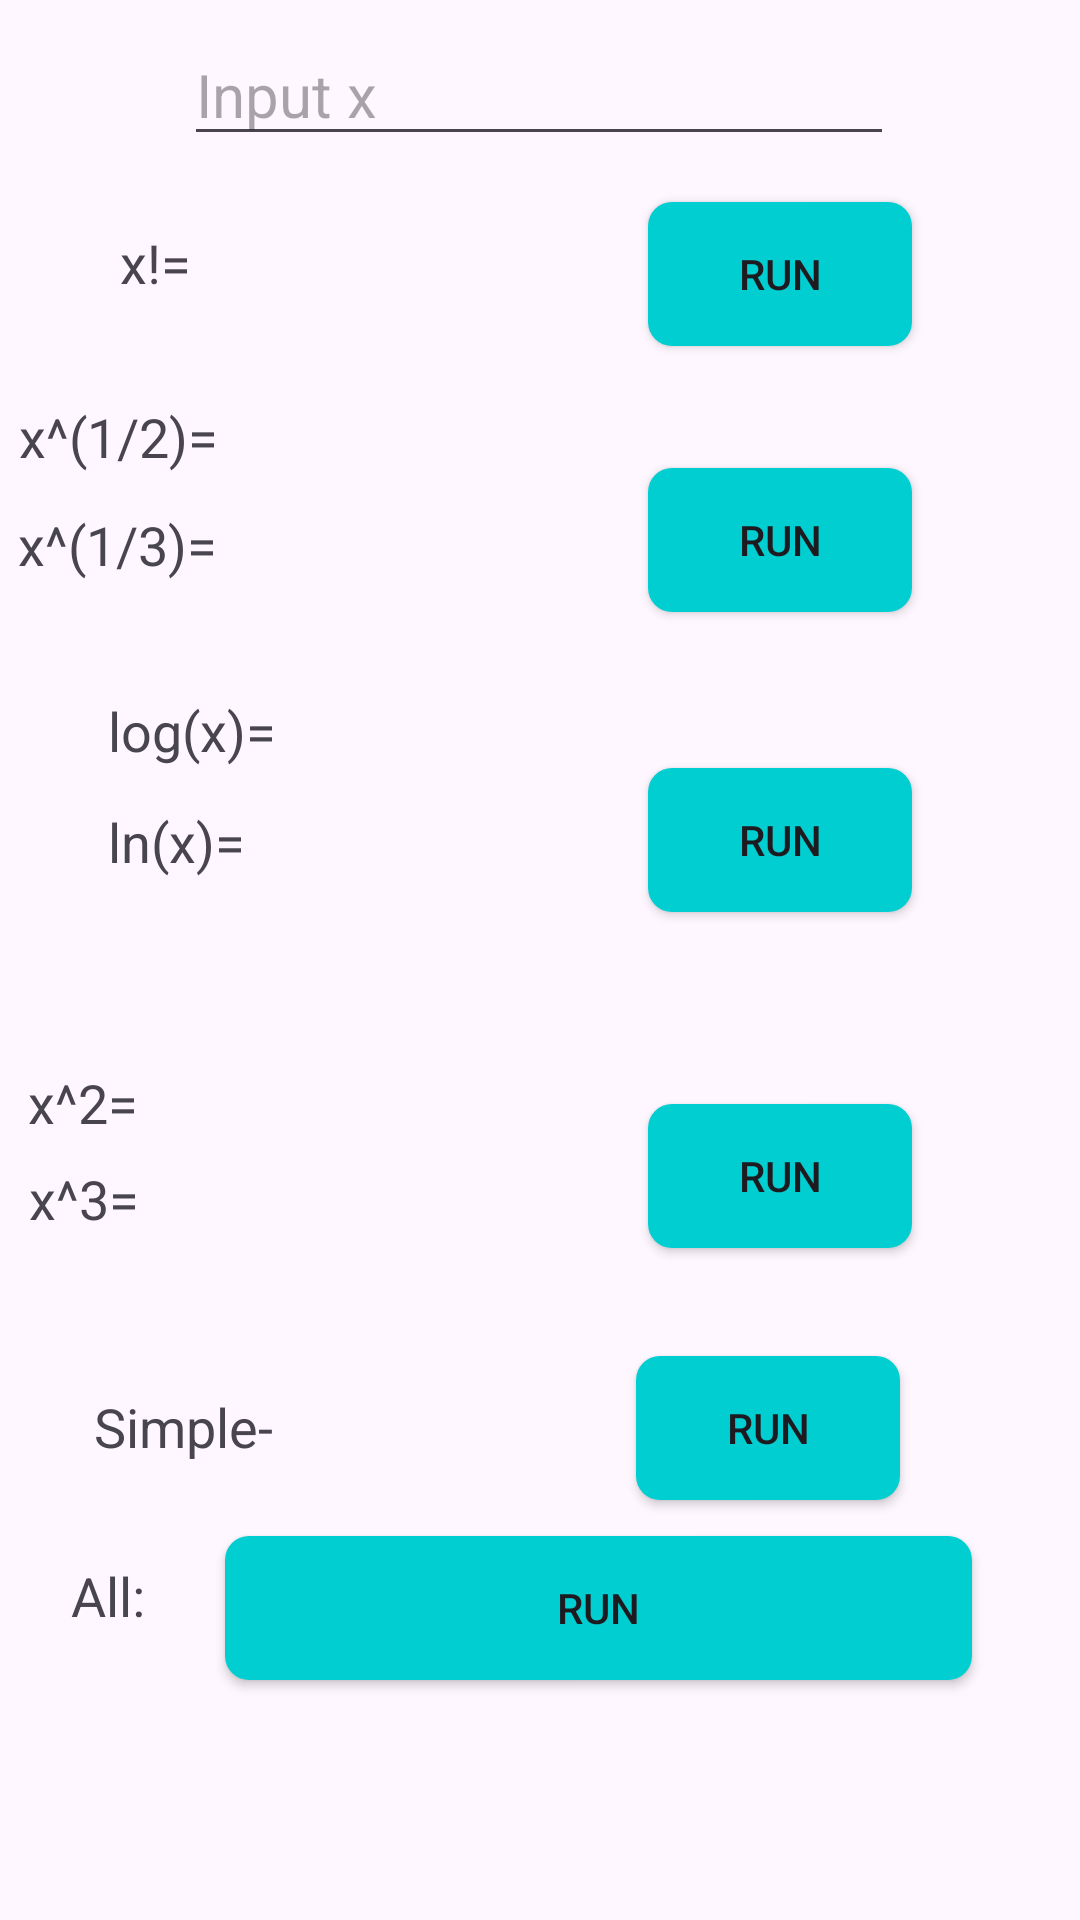

Here is an Android app screen rendered from its layout file. Give the layout XML and the strings, colors and styles it references.
<!-- AndroidManifest.xml: application theme Theme.CleverCalc -->
<!-- res/layout/fragment_smart.xml -->
<?xml version="1.0" encoding="utf-8"?>
<androidx.constraintlayout.widget.ConstraintLayout xmlns:android="http://schemas.android.com/apk/res/android"
    xmlns:app="http://schemas.android.com/apk/res-auto"
    xmlns:tools="http://schemas.android.com/tools"
    android:layout_width="match_parent"
    android:layout_height="match_parent"
    tools:context=".screens.smart.SmartFragment"
    tools:layout_editor_absoluteX="76dp"
    tools:layout_editor_absoluteY="-3dp">


    <EditText
        android:id="@+id/inputX"
        android:layout_width="wrap_content"
        android:layout_height="wrap_content"
        android:layout_marginTop="8dp"
        android:ems="10"
        android:hint="Input x"
        android:inputType="number"
        android:textSize="20sp"
        app:layout_constraintEnd_toEndOf="parent"
        app:layout_constraintHorizontal_bias="0.497"
        app:layout_constraintStart_toStartOf="parent"
        app:layout_constraintTop_toTopOf="parent" />

    <TextView
        android:id="@+id/xFactorial"
        android:layout_width="196dp"
        android:layout_height="26dp"
        android:layout_marginStart="40dp"
        android:layout_marginBottom="32dp"
        android:text="@string/xFactorial"
        android:textSize="18sp"
        app:layout_constraintBottom_toTopOf="@+id/xSqrt"
        app:layout_constraintEnd_toStartOf="@+id/bFactorial"
        app:layout_constraintHorizontal_bias="0.0"
        app:layout_constraintStart_toStartOf="parent"
        app:layout_constraintTop_toBottomOf="@+id/inputX"
        app:layout_constraintVertical_bias="1.0" />

    <Button
        android:id="@+id/bFactorial"
        android:layout_width="wrap_content"
        android:layout_height="wrap_content"
        android:layout_marginEnd="56dp"
        android:layout_marginBottom="40dp"
        android:background="@drawable/custom_button_background"
        android:backgroundTint="@color/blue"
        android:text="@string/run"
        android:textSize="14sp"
        app:layout_constraintBottom_toTopOf="@+id/bSqrt"
        app:layout_constraintEnd_toEndOf="parent"
        app:layout_constraintTop_toBottomOf="@+id/inputX"
        app:layout_constraintVertical_bias="0.95" />

    <TextView
        android:id="@+id/xSqrt3"
        android:layout_width="206dp"
        android:layout_height="26dp"
        android:layout_marginBottom="36dp"
        android:text="x^(1/3)="
        android:textSize="18sp"
        app:layout_constraintBottom_toTopOf="@+id/xlog"
        app:layout_constraintEnd_toStartOf="@+id/bSqrt"
        app:layout_constraintHorizontal_bias="0.59"
        app:layout_constraintStart_toStartOf="parent" />

    <TextView
        android:id="@+id/xSqrt"
        android:layout_width="205dp"
        android:layout_height="32dp"
        android:layout_marginBottom="4dp"
        android:text="x^(1/2)="
        android:textSize="18sp"
        app:layout_constraintBottom_toTopOf="@+id/xSqrt3"
        app:layout_constraintEnd_toStartOf="@+id/bSqrt"
        app:layout_constraintHorizontal_bias="0.58"
        app:layout_constraintStart_toStartOf="parent" />

    <Button
        android:id="@+id/bSqrt"
        android:layout_width="wrap_content"
        android:layout_height="wrap_content"
        android:layout_marginEnd="56dp"
        android:layout_marginBottom="52dp"
        android:background="@drawable/custom_button_background"
        android:backgroundTint="@color/blue"
        android:text="@string/run"
        android:textSize="14sp"
        app:layout_constraintBottom_toTopOf="@+id/bLog"
        app:layout_constraintEnd_toEndOf="parent" />

    <TextView
        android:id="@+id/xln"
        android:layout_width="187dp"
        android:layout_height="31dp"
        android:layout_marginStart="36dp"
        android:layout_marginBottom="56dp"
        android:text="ln(x)="
        android:textSize="18sp"
        app:layout_constraintBottom_toTopOf="@+id/xmult2"
        app:layout_constraintEnd_toStartOf="@+id/bLog"
        app:layout_constraintHorizontal_bias="0.0"
        app:layout_constraintStart_toStartOf="parent" />

    <TextView
        android:id="@+id/xlog"
        android:layout_width="198dp"
        android:layout_height="29dp"
        android:layout_marginStart="36dp"
        android:layout_marginBottom="8dp"
        android:text="log(x)="
        android:textSize="18sp"
        app:layout_constraintBottom_toTopOf="@+id/xln"
        app:layout_constraintEnd_toStartOf="@+id/bLog"
        app:layout_constraintHorizontal_bias="0.0"
        app:layout_constraintStart_toStartOf="parent" />

    <Button
        android:id="@+id/bLog"
        android:layout_width="wrap_content"
        android:layout_height="wrap_content"
        android:layout_marginEnd="56dp"
        android:layout_marginBottom="64dp"
        android:background="@drawable/custom_button_background"
        android:backgroundTint="@color/blue"
        android:text="@string/run"
        android:textSize="14sp"
        app:layout_constraintBottom_toTopOf="@+id/bmult"
        app:layout_constraintEnd_toEndOf="parent" />

    <Button
        android:id="@+id/bmult"
        android:layout_width="wrap_content"
        android:layout_height="wrap_content"
        android:layout_marginEnd="56dp"
        android:layout_marginBottom="36dp"
        android:background="@drawable/custom_button_background"
        android:backgroundTint="@color/blue"
        android:text="@string/run"
        android:textSize="14sp"
        app:layout_constraintBottom_toTopOf="@+id/bSimple"
        app:layout_constraintEnd_toEndOf="parent" />

    <TextView
        android:id="@+id/xmult2"
        android:layout_width="198dp"
        android:layout_height="28dp"
        android:layout_marginBottom="4dp"
        android:text="x^2="
        android:textSize="18sp"
        app:layout_constraintBottom_toTopOf="@+id/xmult3"
        app:layout_constraintEnd_toStartOf="@+id/bmult"
        app:layout_constraintHorizontal_bias="0.521"
        app:layout_constraintStart_toStartOf="parent" />

    <TextView
        android:id="@+id/xmult3"
        android:layout_width="197dp"
        android:layout_height="28dp"
        android:layout_marginBottom="48dp"
        android:text="x^3="
        android:textSize="18sp"
        app:layout_constraintBottom_toTopOf="@+id/tSimple"
        app:layout_constraintEnd_toStartOf="@+id/bmult"
        app:layout_constraintHorizontal_bias="0.514"
        app:layout_constraintStart_toStartOf="parent" />

    <Button
        android:id="@+id/bAllStart"
        android:layout_width="249dp"
        android:layout_height="48dp"
        android:layout_marginEnd="36dp"
        android:layout_marginBottom="116dp"
        android:background="@drawable/custom_button_background"
        android:backgroundTint="@color/blue"
        android:text="@string/run"
        android:textSize="14sp"
        app:layout_constraintBottom_toTopOf="@+id/textView2"
        app:layout_constraintEnd_toEndOf="parent" />

    <TextView
        android:id="@+id/tAll"
        android:layout_width="wrap_content"
        android:layout_height="wrap_content"
        android:layout_marginBottom="132dp"
        android:text="All:"
        android:textSize="18sp"
        app:layout_constraintBottom_toTopOf="@+id/textView2"
        app:layout_constraintEnd_toStartOf="@+id/bAllStart"
        app:layout_constraintHorizontal_bias="0.47"
        app:layout_constraintStart_toStartOf="parent" />

    <Button
        android:id="@+id/bSimple"
        android:layout_width="wrap_content"
        android:layout_height="wrap_content"
        android:layout_marginEnd="60dp"
        android:layout_marginBottom="12dp"
        android:background="@drawable/custom_button_background"
        android:backgroundTint="@color/blue"
        android:text="@string/run"
        android:textSize="14sp"
        app:layout_constraintBottom_toTopOf="@+id/bAllStart"
        app:layout_constraintEnd_toEndOf="parent" />

    <TextView
        android:id="@+id/tSimple"
        android:layout_width="wrap_content"
        android:layout_height="wrap_content"
        android:layout_marginBottom="32dp"
        android:text="Simple-"
        android:textSize="18sp"
        app:layout_constraintBottom_toTopOf="@+id/tAll"
        app:layout_constraintEnd_toStartOf="@+id/bSimple"
        app:layout_constraintHorizontal_bias="0.205"
        app:layout_constraintStart_toStartOf="parent" />

    <TextView
        android:id="@+id/textView2"
        android:layout_width="412dp"
        android:layout_height="55dp"
        android:layout_marginTop="676dp"
        android:background="@color/blue"
        android:backgroundTint="@color/blue"
        android:visibility="invisible"
        app:layout_constraintEnd_toEndOf="parent"
        app:layout_constraintHorizontal_bias="0.0"
        app:layout_constraintStart_toStartOf="parent"
        app:layout_constraintTop_toTopOf="parent" />

    <ProgressBar
        android:id="@+id/progressBar"
        style="?android:attr/progressBarStyle"
        android:layout_width="wrap_content"
        android:layout_height="wrap_content"
        android:visibility="gone"
        app:layout_constraintBottom_toTopOf="@+id/xFactorial"
        app:layout_constraintEnd_toStartOf="@+id/inputX"
        app:layout_constraintStart_toStartOf="parent"
        app:layout_constraintTop_toTopOf="parent" />


</androidx.constraintlayout.widget.ConstraintLayout>
<!-- resources referenced by this layout -->
<resources>
  <color name="blue">#00CED1</color>
  <!-- drawable custom_button_background (drawable) -->
  <?xml version="1.0" encoding="utf-8"?>
  <shape xmlns:android="http://schemas.android.com/apk/res/android">
      <corners android:radius="8dp" /> 
      <solid android:color="@color/blue" /> 
  </shape>
  <string name="run">RUN</string>
  <string name="xFactorial">x!=</string>
  <style name="Theme.CleverCalc" parent="Base.Theme.CleverCalc" />
  <style name="Base.Theme.CleverCalc" parent="Theme.Material3.DayNight.NoActionBar">
          
          
      </style>
</resources>
